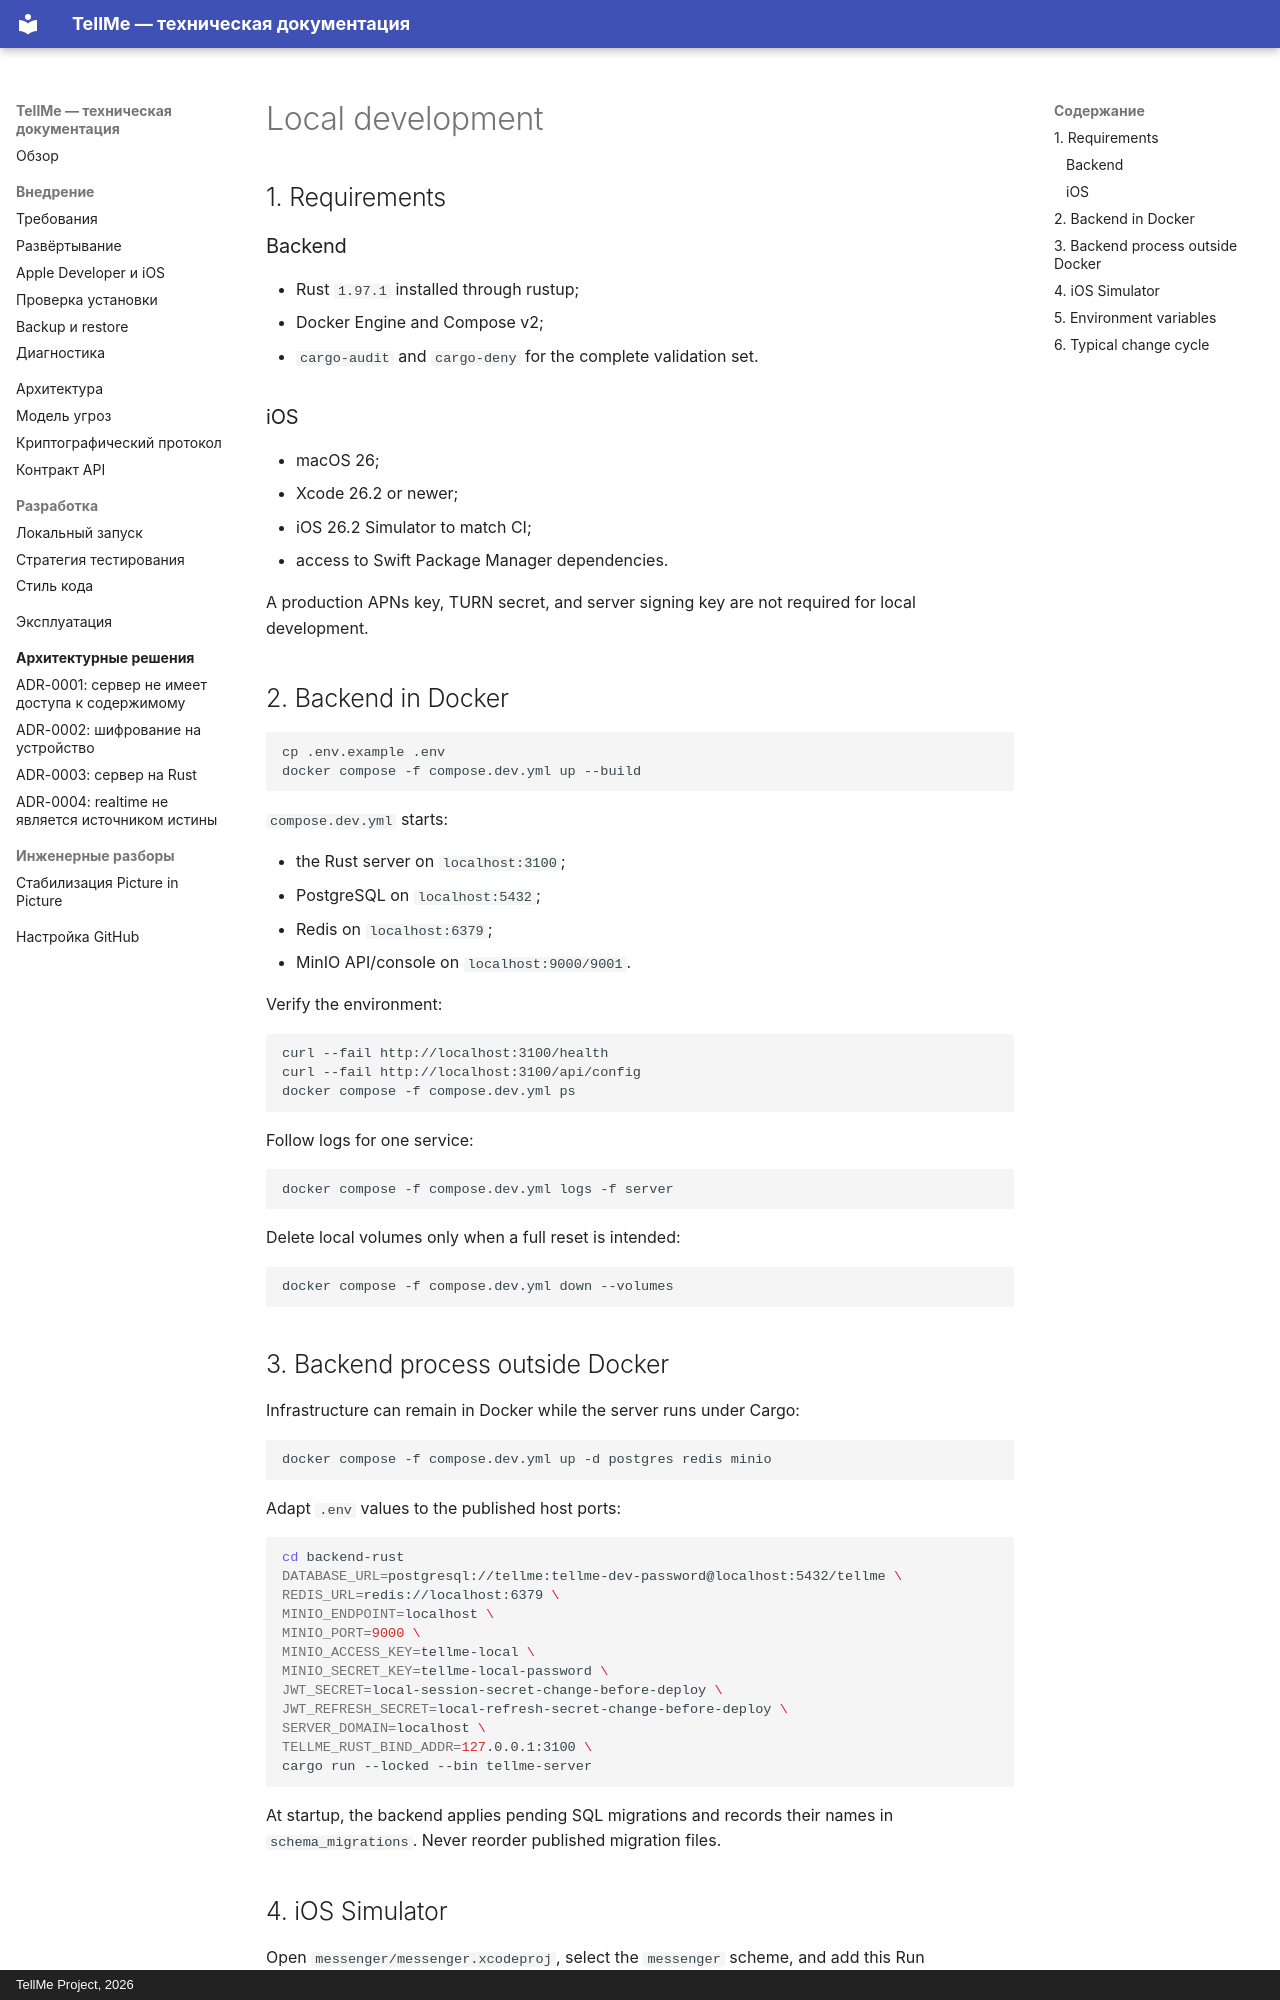

repository: Copilot82/TellMe · page: local-development.en/index.html · generator: mkdocs · copyright: TellMe Project, 2026

# Local development

## 1. Requirements

### Backend

- Rust `1.97.1` installed through rustup;
- Docker Engine and Compose v2;
- `cargo-audit` and `cargo-deny` for the complete validation set.

### iOS

- macOS 26;
- Xcode 26.2 or newer;
- iOS 26.2 Simulator to match CI;
- access to Swift Package Manager dependencies.

A production APNs key, TURN secret, and server signing key are not required for local development.

## 2. Backend in Docker

```bash
cp .env.example .env
docker compose -f compose.dev.yml up --build
```

`compose.dev.yml` starts:

- the Rust server on `localhost:3100`;
- PostgreSQL on `localhost:5432`;
- Redis on `localhost:6379`;
- MinIO API/console on `localhost:9000/9001`.

Verify the environment:

```bash
curl --fail http://localhost:3100/health
curl --fail http://localhost:3100/api/config
docker compose -f compose.dev.yml ps
```

Follow logs for one service:

```bash
docker compose -f compose.dev.yml logs -f server
```

Delete local volumes only when a full reset is intended:

```bash
docker compose -f compose.dev.yml down --volumes
```

## 3. Backend process outside Docker

Infrastructure can remain in Docker while the server runs under Cargo:

```bash
docker compose -f compose.dev.yml up -d postgres redis minio
```

Adapt `.env` values to the published host ports:

```bash
cd backend-rust
DATABASE_URL=postgresql://tellme:tellme-dev-password@localhost:5432/tellme \
REDIS_URL=redis://localhost:6379 \
MINIO_ENDPOINT=localhost \
MINIO_PORT=9000 \
MINIO_ACCESS_KEY=tellme-local \
MINIO_SECRET_KEY=tellme-local-password \
JWT_SECRET=local-session-secret-change-before-deploy \
JWT_REFRESH_SECRET=local-refresh-secret-change-before-deploy \
SERVER_DOMAIN=localhost \
TELLME_RUST_BIND_ADDR=127.0.0.1:3100 \
cargo run --locked --bin tellme-server
```

At startup, the backend applies pending SQL migrations and records their names in
`schema_migrations`. Never reorder published migration files.
